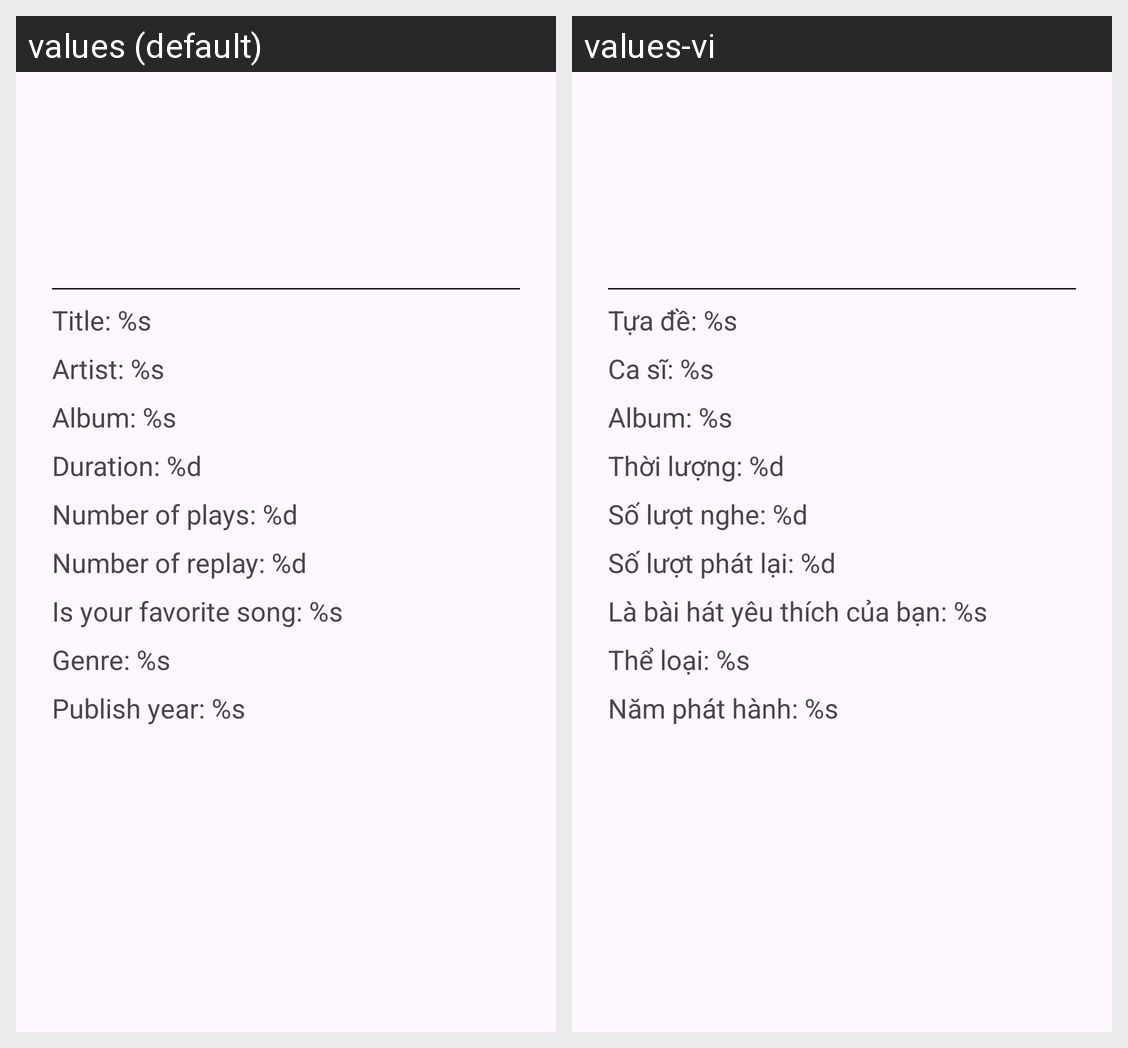

Translations of the strings shown on this Android screen, per locale in the grid:
Android screen res/layout/fragment_dialog_song_infor.xml rendered under 2 locales, left to right: values (default), values-vi. Device: Nexus 5 (rendered at 1080×1920; each locale shown at half size, 540×960, under a caption strip naming it); theme Theme.MusicPlayer.
Strings drawn on this screen, with the default value and each locale's value (text and hints the layout hard-codes, and strings that could not be matched under every locale, appear in the picture but are not listed):

text_song_detail_title
  values: Title: %s
  values-vi: Tựa đề: %s

text_song_detail_artist
  values: Artist: %s
  values-vi: Ca sĩ: %s

text_song_detail_album
  values: Album: %s
  values-vi: Album: %s

text_song_detail_duration
  values: Duration: %d
  values-vi: Thời lượng: %d

text_song_detail_counter
  values: Number of plays: %d
  values-vi: Số lượt nghe: %d

text_song_detail_replay_counter
  values: Number of replay: %d
  values-vi: Số lượt phát lại: %d

text_song_detail_favorite_status
  values: Is your favorite song: %s
  values-vi: Là bài hát yêu thích của bạn: %s

text_song_detail_genre
  values: Genre: %s
  values-vi: Thể loại: %s

text_song_detail_year
  values: Publish year: %s
  values-vi: Năm phát hành: %s
